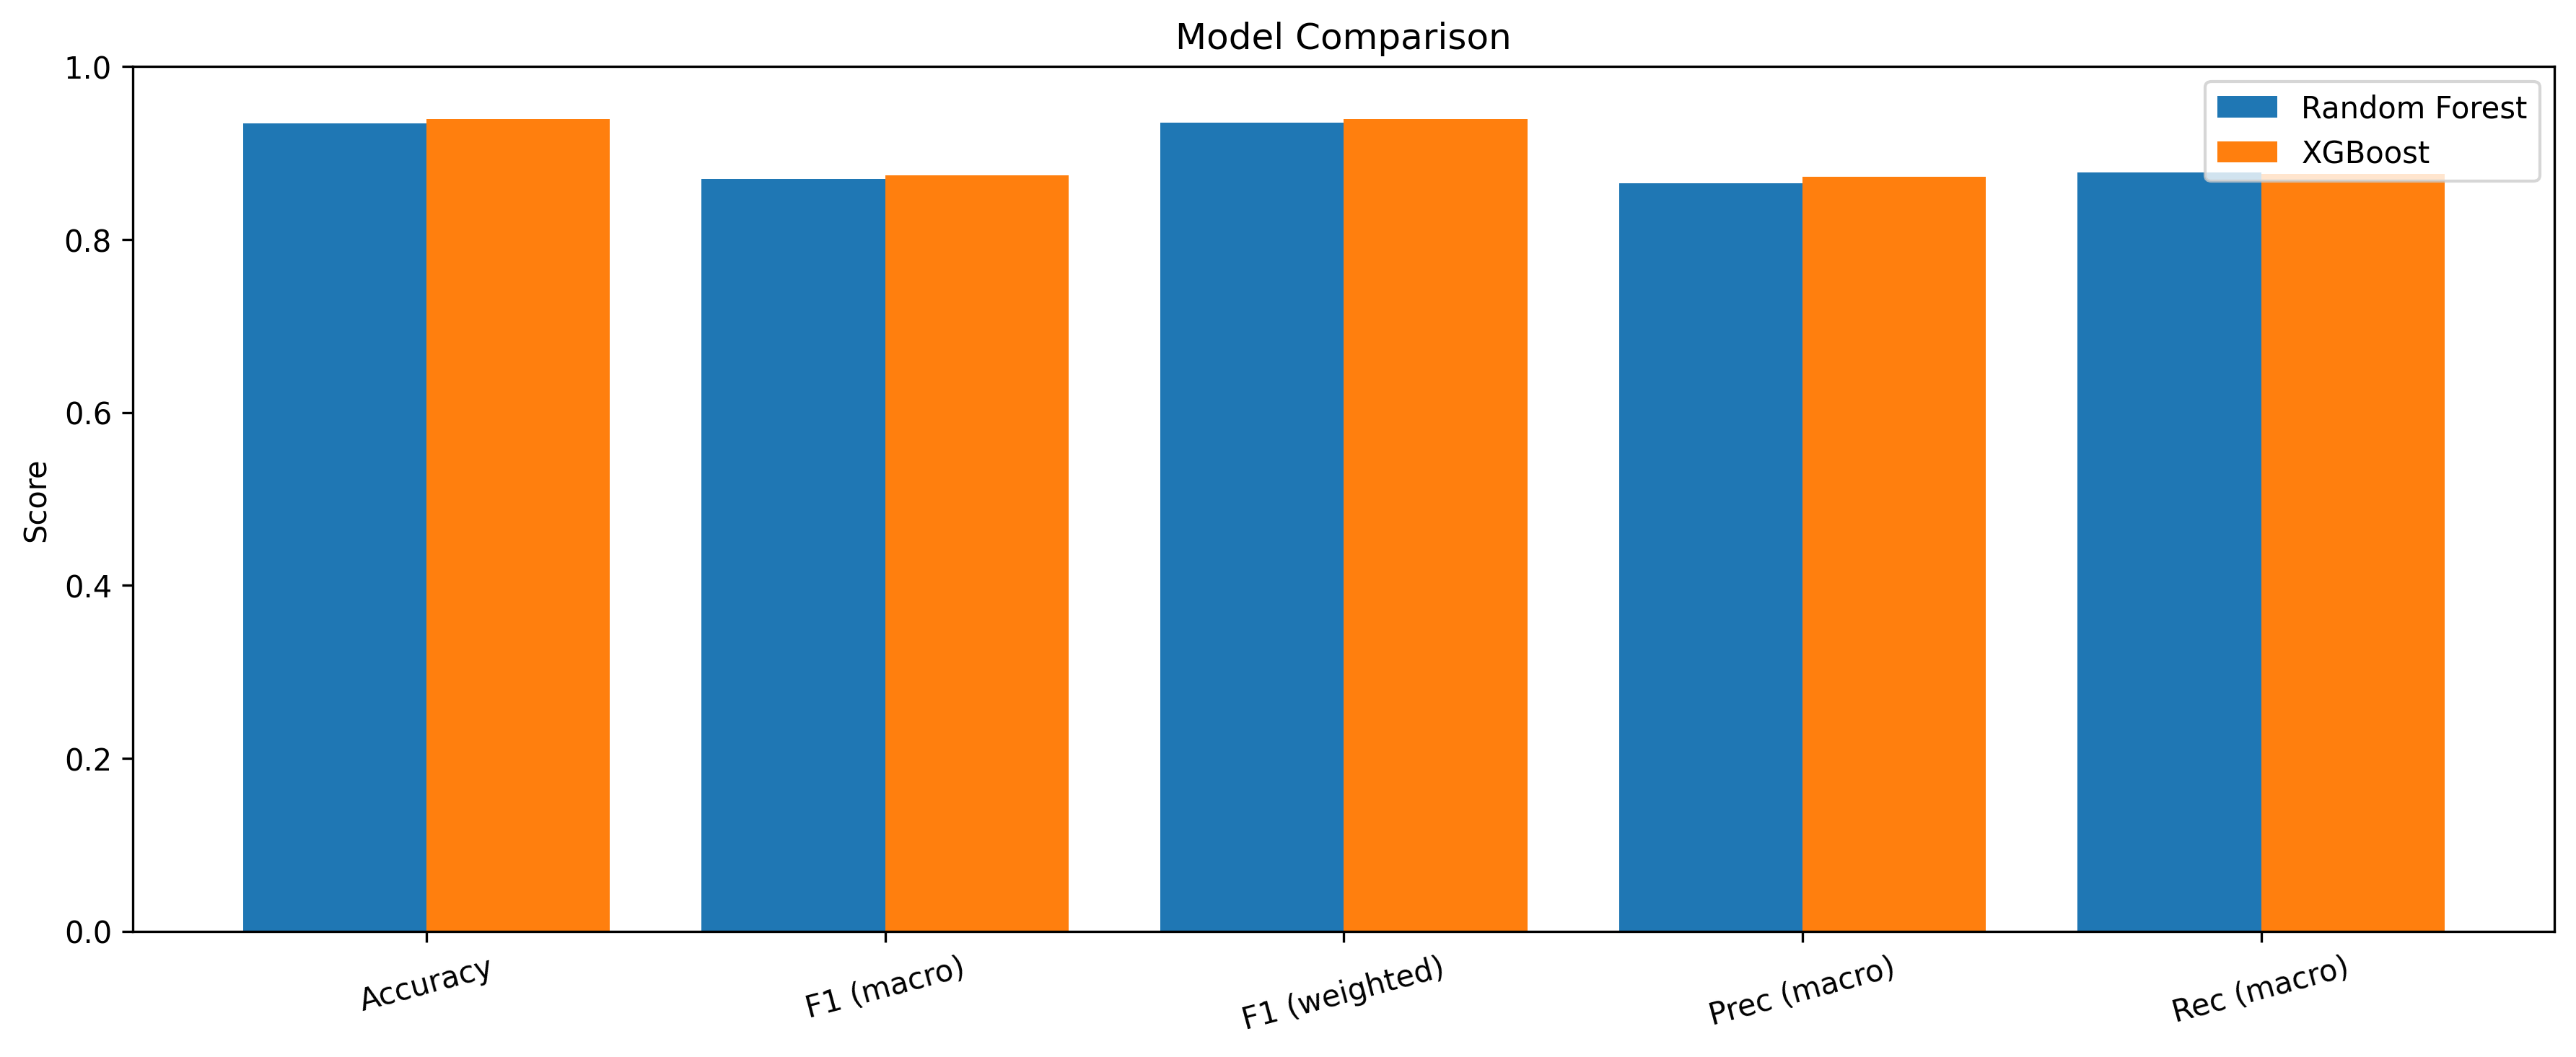

Values plotted in this chart, from the file beside it:
Model, Accuracy, F1 (macro), F1 (weighted), Prec (macro), Rec (macro)
Random Forest, 0.934, 0.8701, 0.9349, 0.8649, 0.8773
XGBoost, 0.9394, 0.8739, 0.9393, 0.8726, 0.8756
